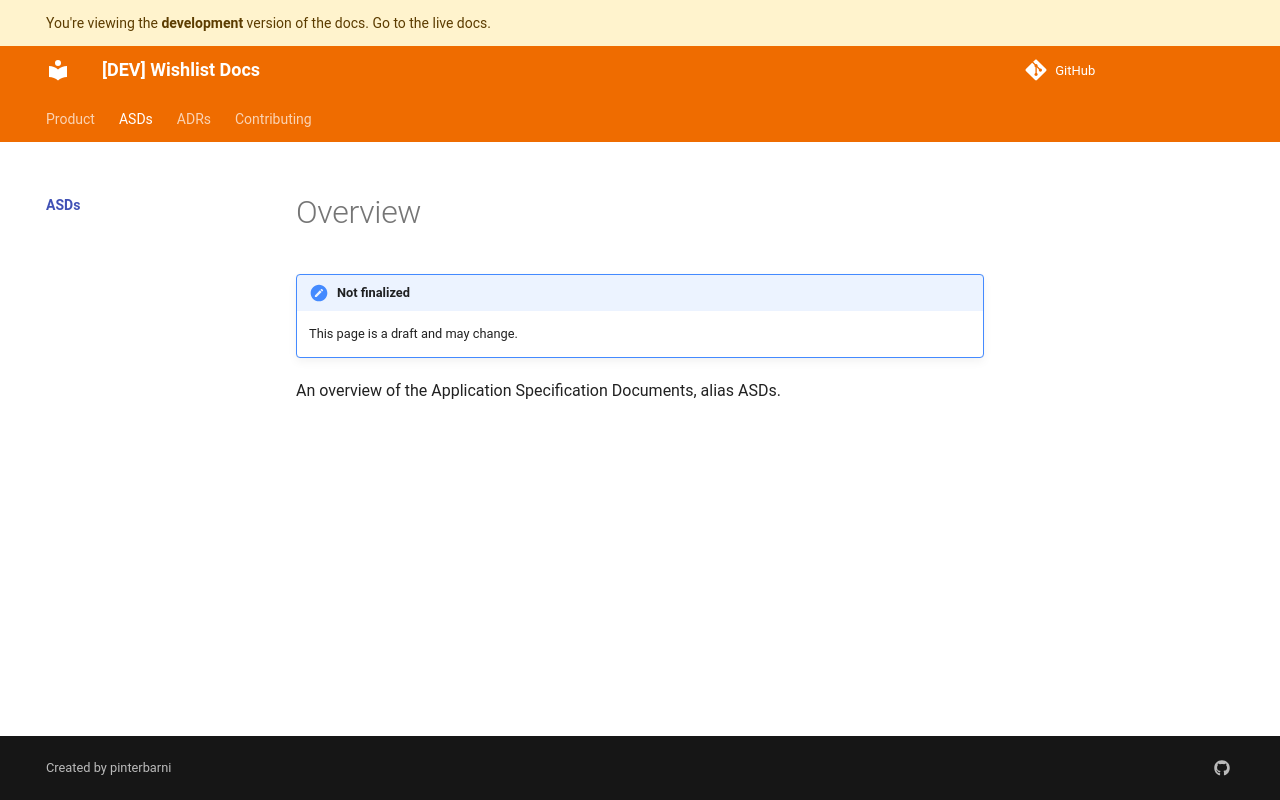

repository: pinterbarni/wishlist-docs · page: dev/asd/index.html · generator: mkdocs

# Overview

!!! todo "Not finalized"
    This page is a draft and may change.

An overview of the Application Specification Documents, alias ASDs.

<!-- 
## 2026.10.08

[0001 - Documentation approach](./0001-documentation-approach.md) -->
